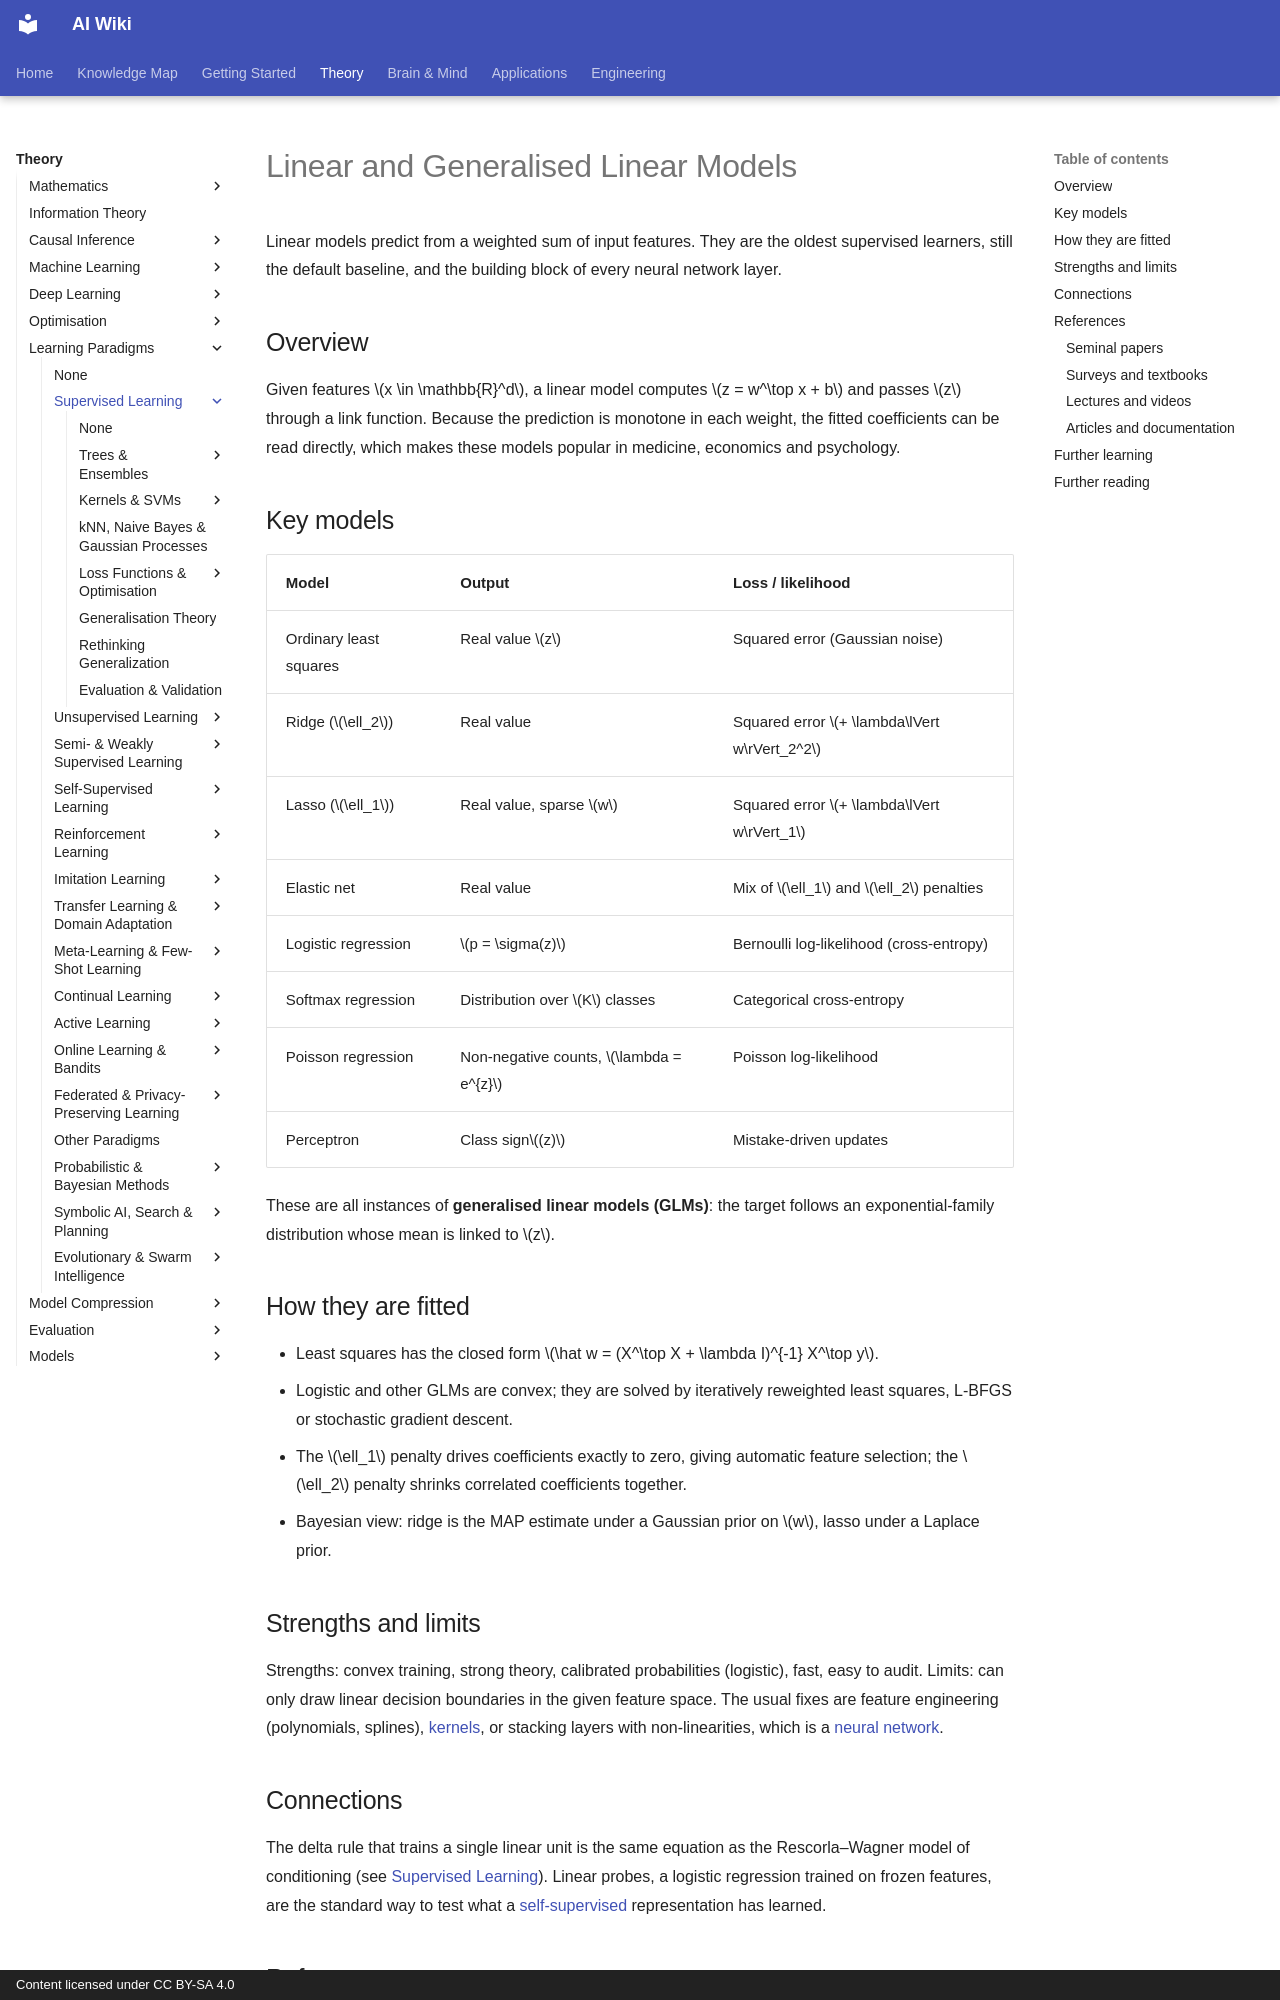

repository: zi-yue-1129/ai-wiki · page: theory/paradigms/supervised/linear-models/index.html · generator: mkdocs · copyright: Content licensed under CC BY-SA 4.0

---
tags:
  - supervised learning
  - regression
  - classification
---

# Linear and Generalised Linear Models

Linear models predict from a weighted sum of input features. They are the oldest supervised learners, still the default baseline, and the building block of every neural network layer.

## Overview

Given features $x \in \mathbb{R}^d$, a linear model computes $z = w^\top x + b$ and passes $z$ through a link function. Because the prediction is monotone in each weight, the fitted coefficients can be read directly, which makes these models popular in medicine, economics and psychology.

## Key models

| Model | Output | Loss / likelihood |
|---|---|---|
| Ordinary least squares | Real value $z$ | Squared error (Gaussian noise) |
| Ridge ($\ell_2$) | Real value | Squared error $+ \lambda\lVert w\rVert_2^2$ |
| Lasso ($\ell_1$) | Real value, sparse $w$ | Squared error $+ \lambda\lVert w\rVert_1$ |
| Elastic net | Real value | Mix of $\ell_1$ and $\ell_2$ penalties |
| Logistic regression | $p = \sigma(z)$ | Bernoulli log-likelihood (cross-entropy) |
| Softmax regression | Distribution over $K$ classes | Categorical cross-entropy |
| Poisson regression | Non-negative counts, $\lambda = e^{z}$ | Poisson log-likelihood |
| Perceptron | Class sign$(z)$ | Mistake-driven updates |

These are all instances of **generalised linear models (GLMs)**: the target follows an exponential-family distribution whose mean is linked to $z$.

## How they are fitted

- Least squares has the closed form $\hat w = (X^\top X + \lambda I)^{-1} X^\top y$.
- Logistic and other GLMs are convex; they are solved by iteratively reweighted least squares, L-BFGS or stochastic gradient descent.
- The $\ell_1$ penalty drives coefficients exactly to zero, giving automatic feature selection; the $\ell_2$ penalty shrinks correlated coefficients together.
- Bayesian view: ridge is the MAP estimate under a Gaussian prior on $w$, lasso under a Laplace prior.

## Strengths and limits

Strengths: convex training, strong theory, calibrated probabilities (logistic), fast, easy to audit. Limits: can only draw linear decision boundaries in the given feature space. The usual fixes are feature engineering (polynomials, splines), [kernels](../kernel-methods-svm/index.md), or stacking layers with non-linearities, which is a [neural network](../../../deep-learning/index.md).

## Connections

The delta rule that trains a single linear unit is the same equation as the Rescorla–Wagner model of conditioning (see [Supervised Learning](../index.md)). Linear probes, a logistic regression trained on frozen features, are the standard way to test what a [self-supervised](../../self-supervised/index.md) representation has learned.

## References
